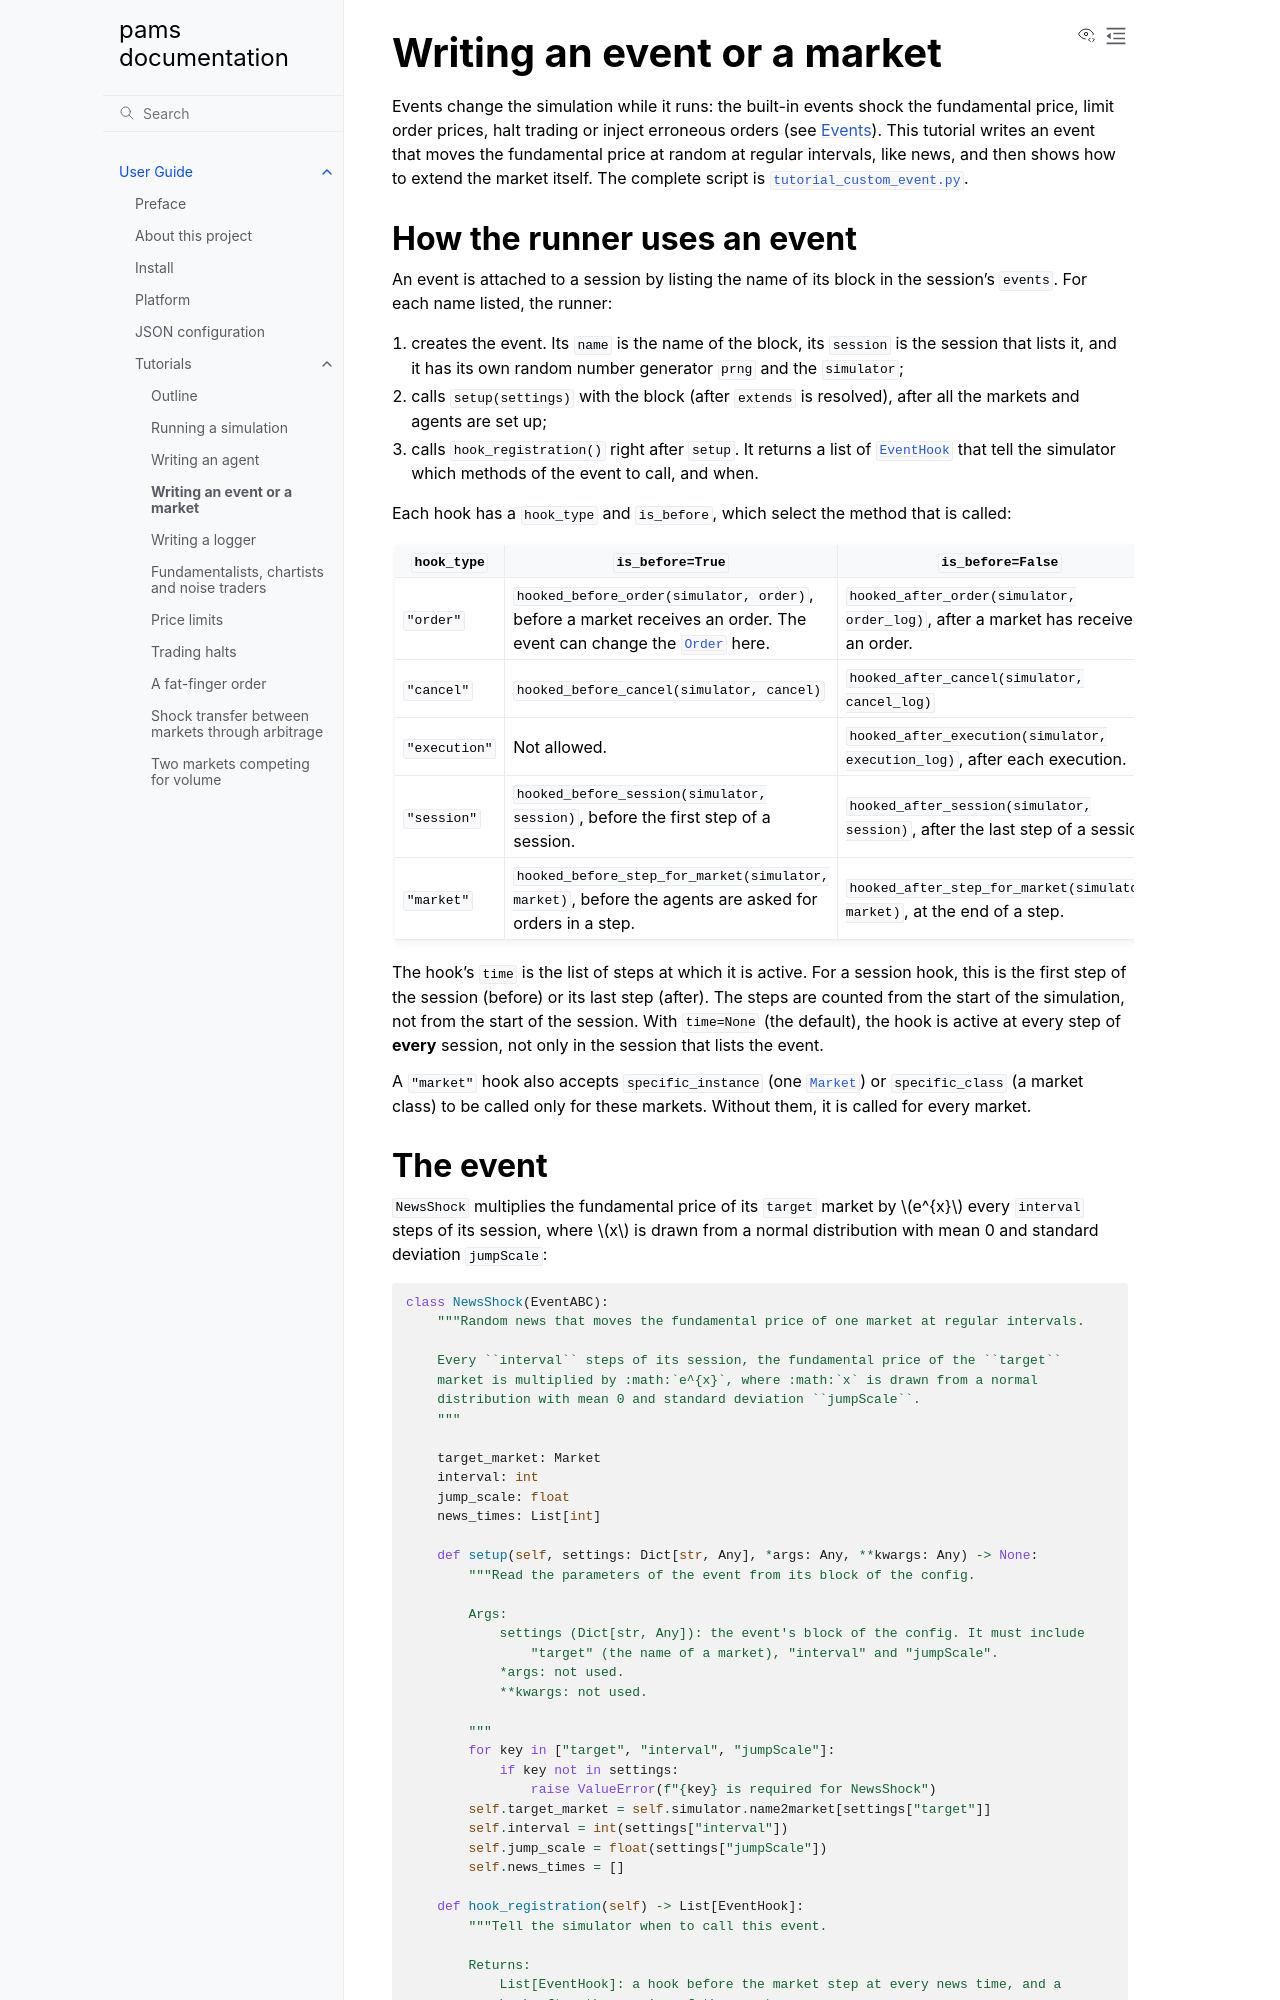

repository: masanorihirano/pams · page: en/user_guide/tutorials/custom_event.html · generator: sphinx

.. _tutorial-custom-event:

Writing an event or a market
============================

Events change the simulation while it runs: the built-in events shock the fundamental price, limit order prices,
halt trading or inject erroneous orders (see :ref:`config-events`).
This tutorial writes an event that moves the fundamental price at random at regular intervals, like news, and
then shows how to extend the market itself.
The complete script is :download:`tutorial_custom_event.py <code/tutorial_custom_event.py>`.
